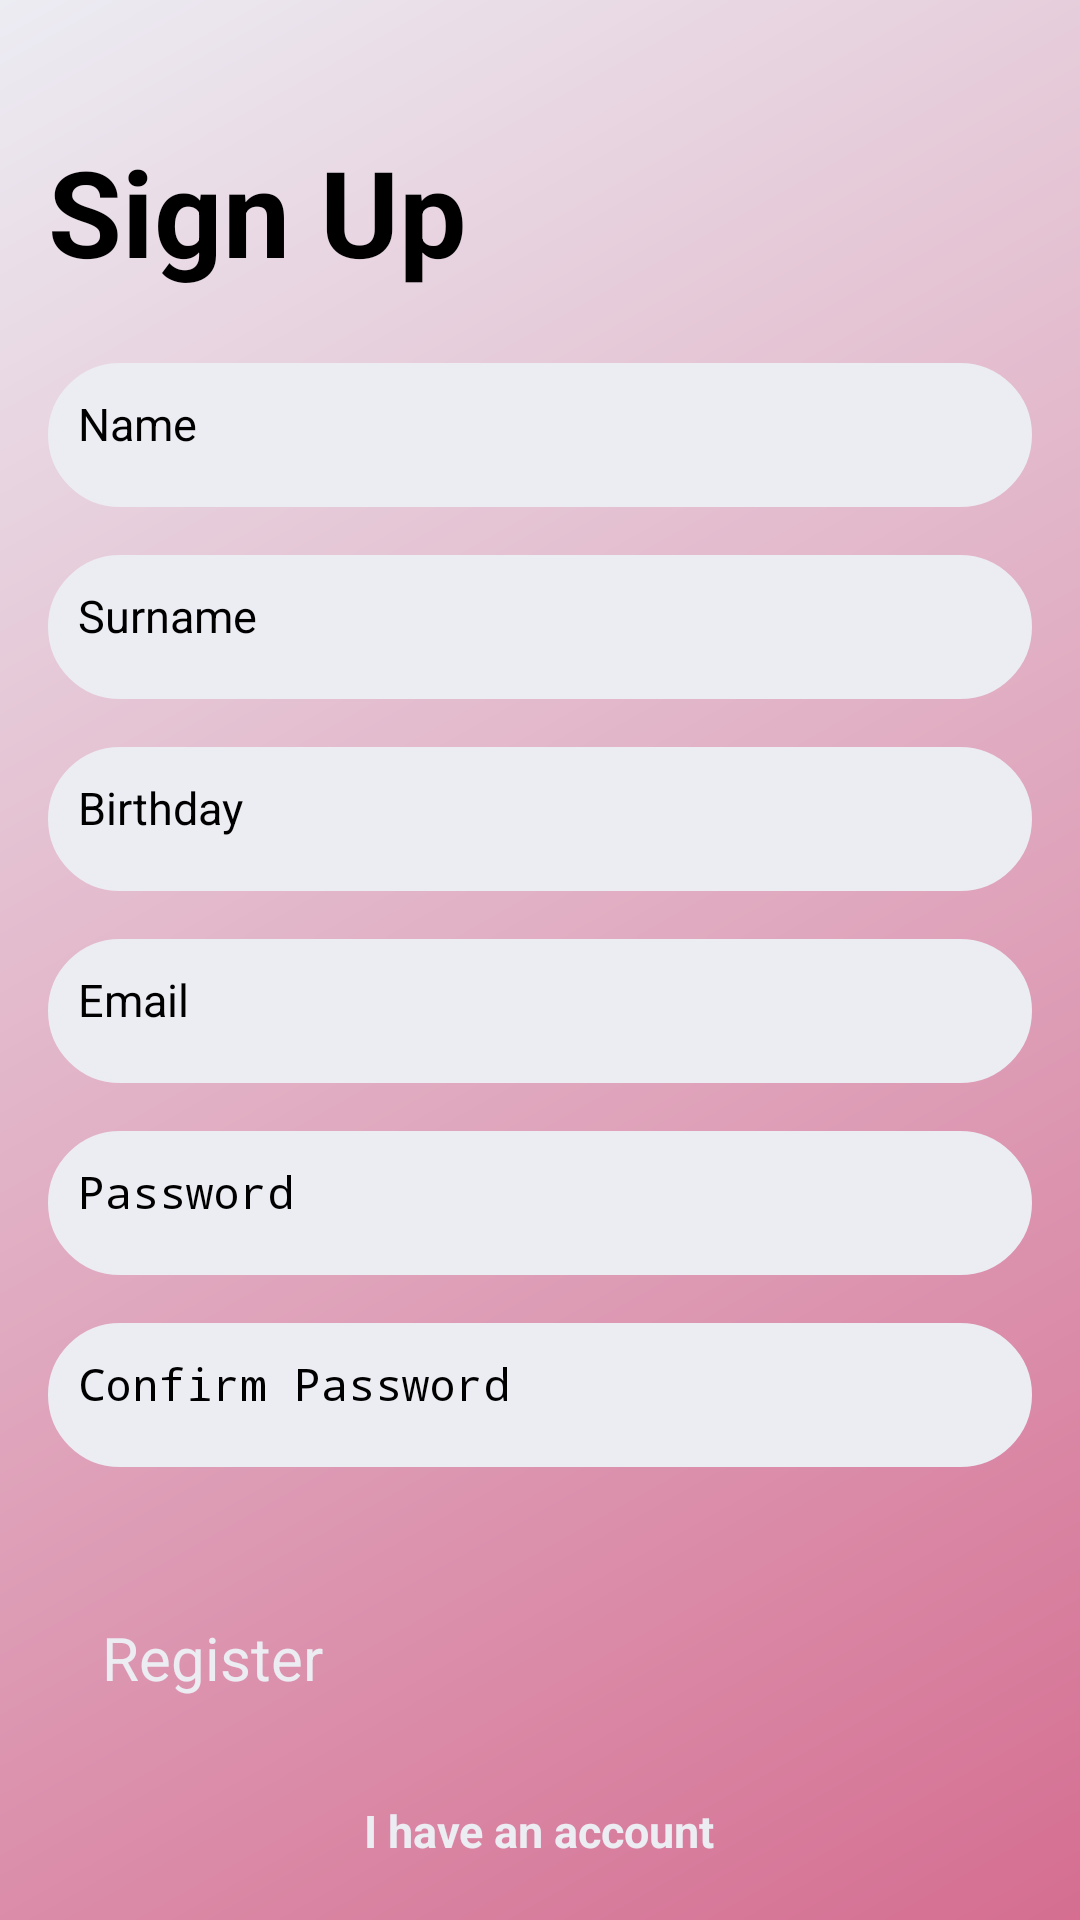

The Android layout XML behind this screen, and the referenced resources:
<!-- AndroidManifest.xml: application theme Theme.Navigation_Drawer -->
<!-- res/layout/activity_signup.xml -->
<?xml version="1.0" encoding="utf-8"?>
<RelativeLayout xmlns:android="http://schemas.android.com/apk/res/android"
    xmlns:app="http://schemas.android.com/apk/res-auto"
    xmlns:tools="http://schemas.android.com/tools"
    android:id="@+id/main"
    android:layout_width="match_parent"
    android:layout_height="match_parent"
    android:background="@drawable/login_background"
    android:gravity="center"
    android:padding="16dp"
    tools:context=".ProfileAndNavigation.SignupActivity">

    <LinearLayout
        android:layout_width="match_parent"
        android:layout_height="wrap_content"
        android:gravity="center"
        android:orientation="vertical">

        <TextView
            android:layout_width="match_parent"
            android:layout_height="wrap_content"
            android:layout_marginTop="24dp"
            android:text="@string/sign_up"
            android:textSize="40sp"
            android:textColor="@color/black"
            android:textStyle="bold"
            android:id="@+id/sign_up"/>



        <EditText
            android:layout_width="match_parent"
            android:layout_height="wrap_content"
            android:layout_marginTop="24dp"
            android:hint="@string/name2"
            android:textColor="@color/lila2"
            android:textColorHint="@color/black"
            android:textSize="15sp"
            android:background="@drawable/rounded_corner"
            android:padding="10dp"
            android:inputType="textPersonName"
            android:minHeight="48dp"
            android:id="@+id/edit_name"/>




        <EditText
            android:layout_width="match_parent"
            android:layout_height="wrap_content"
            android:layout_marginTop="16dp"
            android:hint="@string/surname"
            android:textColor="@color/lila2"
            android:textColorHint="@color/black"
            android:textSize="15sp"
            android:background="@drawable/rounded_corner"
            android:padding="10dp"
            android:inputType="text"
            android:minHeight="48dp"
            android:id="@+id/edit_surname"/>

        <EditText
            android:layout_width="match_parent"
            android:layout_height="wrap_content"
            android:layout_marginTop="16dp"
            android:hint="@string/birthday"
            android:textColor="@color/lila2"
            android:textColorHint="@color/black"
            android:textSize="15sp"
            android:background="@drawable/rounded_corner"
            android:padding="10dp"
            android:inputType="text|date"
            android:minHeight="48dp"
            android:id="@+id/edit_birthday"/>



        <EditText
            android:layout_width="match_parent"
            android:layout_height="wrap_content"
            android:layout_marginTop="16dp"
            android:hint="@string/email3"
            android:textColor="@color/lila2"
            android:textColorHint="@color/black"
            android:textSize="15sp"
            android:background="@drawable/rounded_corner"
            android:padding="10dp"
            android:inputType="textEmailAddress"
            android:minHeight="48dp"
            android:id="@+id/edit_emailr"/>



        <EditText
            android:layout_width="match_parent"
            android:layout_height="wrap_content"
            android:layout_marginTop="16dp"
            android:hint="@string/password2"
            android:textColor="@color/lila2"
            android:textColorHint="@color/black"
            android:textSize="15sp"
            android:background="@drawable/rounded_corner"
            android:padding="10dp"
            android:inputType="textPassword"
            android:minHeight="48dp"
            android:id="@+id/edit_passwordr"/>


        <EditText
            android:layout_width="match_parent"
            android:layout_height="wrap_content"
            android:layout_marginTop="16dp"
            android:hint="@string/confirm_password"
            android:textColor="@color/lila2"
            android:textColorHint="@color/black"
            android:textSize="15sp"
            android:background="@drawable/rounded_corner"
            android:padding="10dp"
            android:inputType="textPassword"
            android:minHeight="48dp"
            android:id="@+id/signupconfirm"/>


        <androidx.appcompat.widget.AppCompatButton
            android:layout_width="match_parent"
            android:layout_height="wrap_content"
            android:text="@string/register"
            android:backgroundTint="@color/black"
            android:textColor="@color/white"
            android:padding="18dp"
            android:layout_marginTop="32dp"
            android:textSize="20dp"
            android:id="@+id/register_btn"/>

        <TextView
            android:id="@+id/an_account"
            android:layout_marginTop="16dp"
            android:text="@string/i_have_an_account"
            android:layout_width="wrap_content"
            android:layout_height="match_parent"
            android:textSize="15sp"
            android:textColor="@color/white"
            android:textStyle="bold"/>


    </LinearLayout>

</RelativeLayout>
<!-- resources referenced by this layout -->
<resources>
  <color name="black">#FF000000</color>
  <color name="lila2">#A37CE8</color>
  <color name="white">#ECECF3</color>
  <!-- drawable login_background (drawable) -->
  <?xml version="1.0" encoding="utf-8"?>
  <shape xmlns:android="http://schemas.android.com/apk/res/android">
  
      <gradient android:type="linear" android:angle="135"
         android:startColor="@color/pink" android:endColor="@color/white"/>
  </shape>
  <!-- drawable rounded_corner (drawable) -->
  <?xml version="1.0" encoding="utf-8"?>
  <shape xmlns:android="http://schemas.android.com/apk/res/android"
      android:shape="rectangle"
      >
      <corners android:radius="24dp"/>
  
      <stroke android:width="1dip" android:color="@color/white"/>
  
      <solid android:color="@color/white"/>
  
  </shape>
  <string name="birthday">Birthday</string>
  <string name="confirm_password">Confirm Password</string>
  <string name="email3">Email</string>
  <string name="i_have_an_account">I have an account</string>
  <string name="name2">Name</string>
  <string name="password2">Password</string>
  <string name="register">Register</string>
  <string name="sign_up">Sign Up</string>
  <string name="surname">Surname</string>
  <style name="Theme.Navigation_Drawer" parent="Base.Theme.Navigation_Drawer">
          
          <item name="android:navigationBarColor">@android:color/transparent</item>
          <item name="android:statusBarColor">@android:color/transparent</item>
          <item name="android:windowLightStatusBar">?attr/isLightTheme</item>
      </style>
  <color name="pink">#D56E91</color>
</resources>
